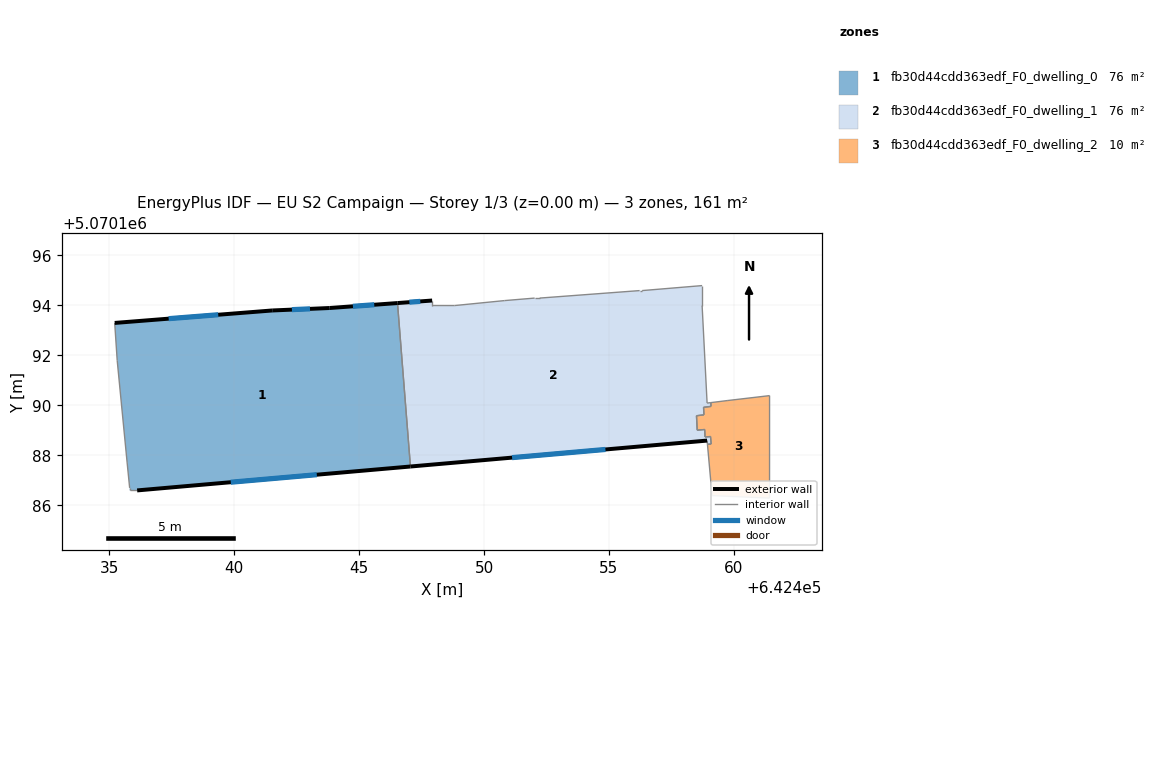
=== STOREY PLAN SPEC (per zone: floor XY polygon, exterior-wall plan segments, windows/doors) ===
zone 1: fb30d44cdd363edf_F0_dwelling_0  (75.7 m²)
  floor: (642447.05, 5070187.55) (642446.54, 5070194.09) (642443.82, 5070193.90) (642441.52, 5070193.80) (642435.21, 5070193.30) (642435.31, 5070191.80) (642435.71, 5070187.69) (642435.81, 5070186.69) (642435.81, 5070186.59) (642436.11, 5070186.59)
  exterior wall: (642435.21, 5070193.30) – (642441.52, 5070193.80)  [6.3 m]
    window: (642437.37, 5070193.47) – (642439.36, 5070193.63)  [1.9 m²]
  exterior wall: (642441.52, 5070193.80) – (642443.82, 5070193.90)  [2.3 m]
    window: (642442.31, 5070193.83) – (642443.03, 5070193.86)  [0.7 m²]
  exterior wall: (642443.82, 5070193.90) – (642446.54, 5070194.09)  [2.7 m]
    window: (642444.75, 5070193.96) – (642445.60, 5070194.03)  [0.8 m²]
  exterior wall: (642447.05, 5070187.55) – (642436.11, 5070186.59)  [11.0 m]
    window: (642443.30, 5070187.22) – (642439.86, 5070186.92)  [3.3 m²]
  interior walls: 6
zone 2: fb30d44cdd363edf_F0_dwelling_1  (75.7 m²)
  floor: (642458.94, 5070188.44) (642459.09, 5070188.45) (642459.07, 5070188.75) (642458.85, 5070188.73) (642458.83, 5070189.03) (642458.53, 5070189.00) (642458.51, 5070189.58) (642458.80, 5070189.62) (642458.79, 5070189.92) (642459.09, 5070189.96) (642459.08, 5070190.11) (642458.93, 5070190.09) (642458.73, 5070193.99) (642458.73, 5070194.79) (642456.33, 5070194.59) (642456.23, 5070194.59) (642452.23, 5070194.29) (642452.03, 5070194.29) (642450.82, 5070194.19) (642448.82, 5070193.99) (642447.92, 5070194.00) (642447.92, 5070194.20) (642446.54, 5070194.09) (642447.05, 5070187.55) (642458.93, 5070188.59)
  exterior wall: (642458.93, 5070188.59) – (642447.05, 5070187.55)  [11.9 m]
    window: (642454.86, 5070188.23) – (642451.12, 5070187.91)  [3.5 m²]
  exterior wall: (642446.54, 5070194.09) – (642447.92, 5070194.20)  [1.4 m]
    window: (642447.01, 5070194.13) – (642447.45, 5070194.16)  [0.4 m²]
  interior walls: 23
zone 3: fb30d44cdd363edf_F0_dwelling_2  (9.8 m²)
  floor: (642461.43, 5070186.29) (642461.43, 5070190.39) (642459.73, 5070190.19) (642459.08, 5070190.11) (642459.09, 5070189.96) (642458.79, 5070189.92) (642458.80, 5070189.62) (642458.51, 5070189.58) (642458.53, 5070189.00) (642458.83, 5070189.03) (642458.85, 5070188.73) (642459.07, 5070188.75) (642459.09, 5070188.45) (642458.94, 5070188.44) (642459.13, 5070186.39)
  interior walls: 15

=== DERIVED (storey summary) ===
Building: EU S2 Campaign
Storey: 1 of 3  (floor level z = 0.00 m)
Storey gross floor area: 161.1 m²
Zones on this storey: 3
  - fb30d44cdd363edf_F0_dwelling_0: floor 75.7 m²; exterior wall 22.3 m (67.0 m²); 4 window(s) 6.6 m²; WWR 9.9%
  - fb30d44cdd363edf_F0_dwelling_1: floor 75.7 m²; exterior wall 13.3 m (39.9 m²); 2 window(s) 4.0 m²; WWR 9.9%
  - fb30d44cdd363edf_F0_dwelling_2: floor 9.8 m²
Zone adjacency (shared interzone walls):
  - fb30d44cdd363edf_F0_dwelling_0 ↔ fb30d44cdd363edf_F0_dwelling_1
  - fb30d44cdd363edf_F0_dwelling_1 ↔ fb30d44cdd363edf_F0_dwelling_2